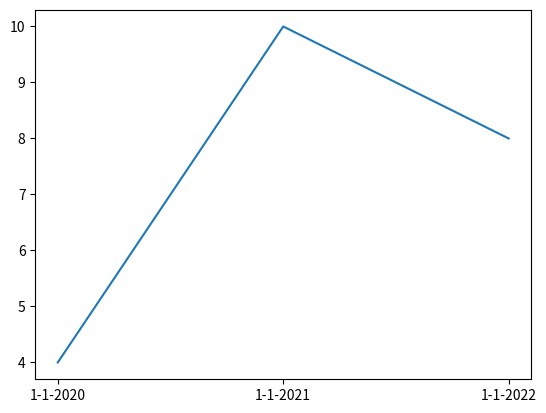

Recreate this plot in Python.




import matplotlib.pyplot as plt 


date_ = ['1-1-2020', '1-1-2021','1-1-2022']
books_read = [4, 10, 8]


plt.plot(date_, books_read)


plt.show()















